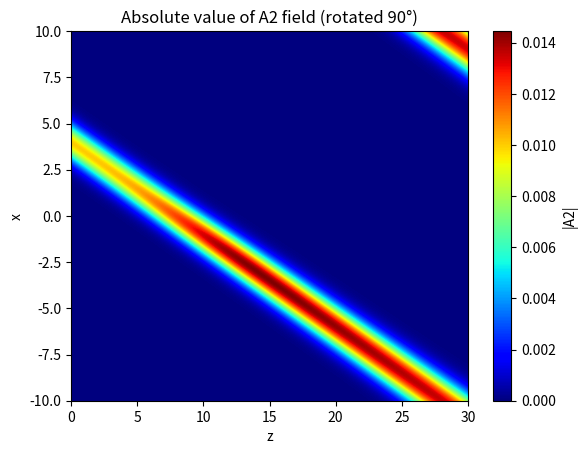

Recreate this plot in Python.

import numpy as np
import matplotlib.pyplot as plt




def split_step_fourier_method_1D(D1, D2, D3, gamma1, gamma2, gamma3, k_hat, A1_init, A2_init, A3_init, x, z, dz):
    dx = x[1] - x[0]
    k_x = 2 * np.pi * np.fft.fftfreq(len(x), d=dx)
    
    A1 = A1_init.copy()
    A2 = A2_init.copy()
    A3 = A3_init.copy()
    
    A1_results = [A1]
    A2_results = [A2]
    A3_results = [A3]

    for i in range(len(z) - 1):

        # Nonlinear step (z-domain update)
        A1_n = A1 + -1j * gamma1 * A3 * np.conj(A2) * np.exp(1j * k_hat * z[i+1]) * dz
        A2_n = A2 + -1j * gamma2 * A3 * np.conj(A1) * np.exp(1j * k_hat * z[i+1]) * dz
        A3_n = A3 + -1j * gamma3 * A1 * A2 * np.exp(-1j * k_hat * z[i+1]) * dz
        A1 = A1_n
        A2 = A2_n
        A3 = A3_n
        
        # Linear step (Fourier domain)
        A1_k = np.fft.fft(A1)
        A2_k = np.fft.fft(A2)
        A3_k = np.fft.fft(A3)

        A1_k *= np.exp(1j  * D1 * k_x**2 * dz)
        A2_k *= np.exp(1j  * D2 * k_x**2 * dz)
        A3_k *= np.exp(1j  * D3 * k_x**2 * dz)

        A1 = np.fft.ifft(A1_k)
        A2 = np.fft.ifft(A2_k)
        A3 = np.fft.ifft(A3_k)

        # Nonlinear step (z-domain update)
        
        A1_results.append(A1.copy())
        A2_results.append(A2.copy())
        A3_results.append(A3.copy())

    return np.array(A1_results), np.array(A2_results), np.array(A3_results)

# Example parameters
k1, k2, k3 = 1,2,3
k_parameter = 100 #100
k1 = k1*k_parameter
k1 = k2*k_parameter
k1 = k3*k_parameter

D = 80
D1, D2, D3 = 1/k1/D, 1/k2/D, 1/k3/D
gamma = 10
gamma1, gamma2, gamma3 = gamma,gamma,gamma


x = np.linspace(-10, 10, 1000)
z = np.linspace(0, 30, 10000)
dz = z[1] - z[0]

# Initial conditions
theta2 = 20
E1 = 0.6 # 0.2 0.6
E2 = 1e-2 #1e-2
a1 = 3 #3
a2 = 1 #1
A1_init = E1*np.exp(-x**2/a1**2)
A2_init = E2*np.exp(-(x - 4)**2/a2**2 + 1j*k2*theta2*x) #x0 = 8
A3_init = np.exp(-x**2)*0

k_hat = -1*k1*k2*theta2*theta2/2.0/k3

def plot_A1():
    # Apply split-step Fourier method
    A1_results, _, _ = split_step_fourier_method_1D(D1, D2, D3, gamma1, gamma2, gamma3, k_hat, A1_init, A2_init, A3_init, x, z, dz)
    
    # Calculate absolute values of A1 and transpose it
    A1_abs = np.abs(A1_results).T
    
    # Plot the absolute value of A1 as a function of x and z
    plt.imshow(A1_abs, extent=[z.min(), z.max(), x.min(), x.max()], aspect='auto', origin='lower', cmap='jet')
    plt.xlabel('z')
    plt.ylabel('x')
    plt.colorbar(label='|A1|')
    plt.title('Absolute value of A1 field (rotated 90°)')
    plt.show()

#plot_A1()

def plot_A2():
    # Apply split-step Fourier method
    _, A2_results, _ = split_step_fourier_method_1D(D1, D2, D3, gamma1, gamma2, gamma3, k_hat, A1_init, A2_init, A3_init, x, z, dz)
    
    # Calculate absolute values of A2 and transpose it
    A2_abs = np.abs(A2_results).T
    
    # Plot the absolute value of A2 as a function of x and z
    plt.imshow(A2_abs, extent=[z.min(), z.max(), x.min(), x.max()], aspect='auto', origin='lower', cmap='jet')
    plt.xlabel('z')
    plt.ylabel('x')
    plt.colorbar(label='|A2|')
    plt.title('Absolute value of A2 field (rotated 90°)')
    plt.show()
plot_A2()

def plot_all():
    # Apply split-step Fourier method
    A1_results, A2_results, A3_results = split_step_fourier_method_1D(D1, D2, D3, gamma1, gamma2, gamma3, k_hat, A1_init, A2_init, A3_init, x, z, dz)
    
    # Calculate absolute values of the fields and transpose them
    A1_abs = np.abs(A1_results).T
    A2_abs = np.abs(A2_results).T
    A3_abs = np.abs(A3_results).T
    
    # Plot the absolute value of A1, A2, and A3 as a function of x and z
    plt.imshow(A1_abs, extent=[z.min(), z.max(), x.min(), x.max()], aspect='auto', origin='lower', cmap='Blues', alpha=1)
    plt.imshow(A2_abs, extent=[z.min(), z.max(), x.min(), x.max()], aspect='auto', origin='lower', cmap='Reds', alpha=0.5)
    plt.imshow(A3_abs, extent=[z.min(), z.max(), x.min(), x.max()], aspect='auto', origin='lower', cmap='Greens', alpha=0.5)
    
    plt.xlabel('z')
    plt.ylabel('x')
    plt.title('Absolute values of A1 (Blue), A2 (Red), and A3 (Green) fields (rotated 90°)')
    
    # Custom legend
    from matplotlib.patches import Patch
    legend_elements = [Patch(facecolor='blue', alpha=0.5, label='|A1|'),
                       Patch(facecolor='red', alpha=0.5, label='|A2|'),
                       Patch(facecolor='green', alpha=0.5, label='|A3|')]
    plt.legend(handles=legend_elements)
    
    plt.show()

#plot_all()

